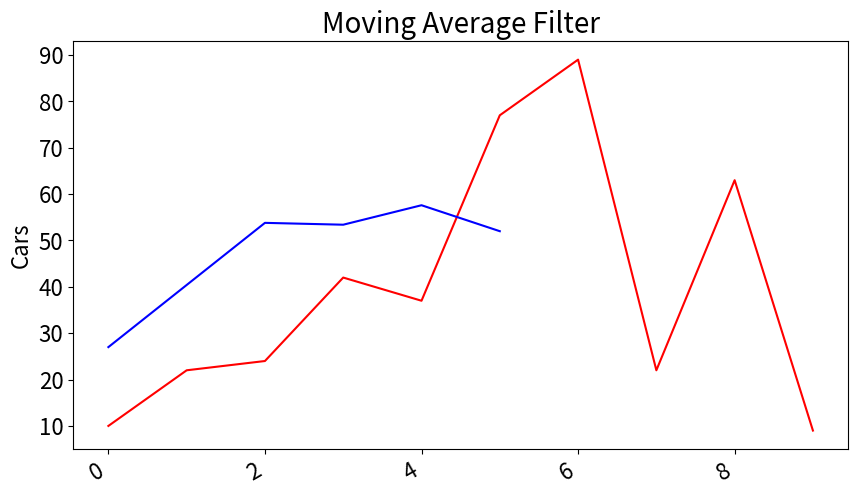

Write the Python code that produced this figure.
#Pag 171 "Understanding Digital Signal Processing"
from matplotlib import pyplot as plt 

cars_minute = [10,22,24,42,37,77,89,22,63,9]

window_size = 5

i = 0

moving_average = []

while i < len(cars_minute) - window_size + 1:
    new_window = cars_minute[i: i + window_size]

    window_average = sum(new_window) / window_size
    moving_average.append(window_average)

    i += 1

print(moving_average)

fig = plt.figure(dpi=128,figsize=(10,6))
plt.plot(range(len(cars_minute)),cars_minute,c='red')
plt.plot(range(len(moving_average)),moving_average,c='blue')

plt.title("Moving Average Filter", fontsize=20)
plt.xlabel('',fontsize=16)
fig.autofmt_xdate()
plt.ylabel("Cars", fontsize=16)
plt.tick_params(axis='both',which='major',labelsize=16)
